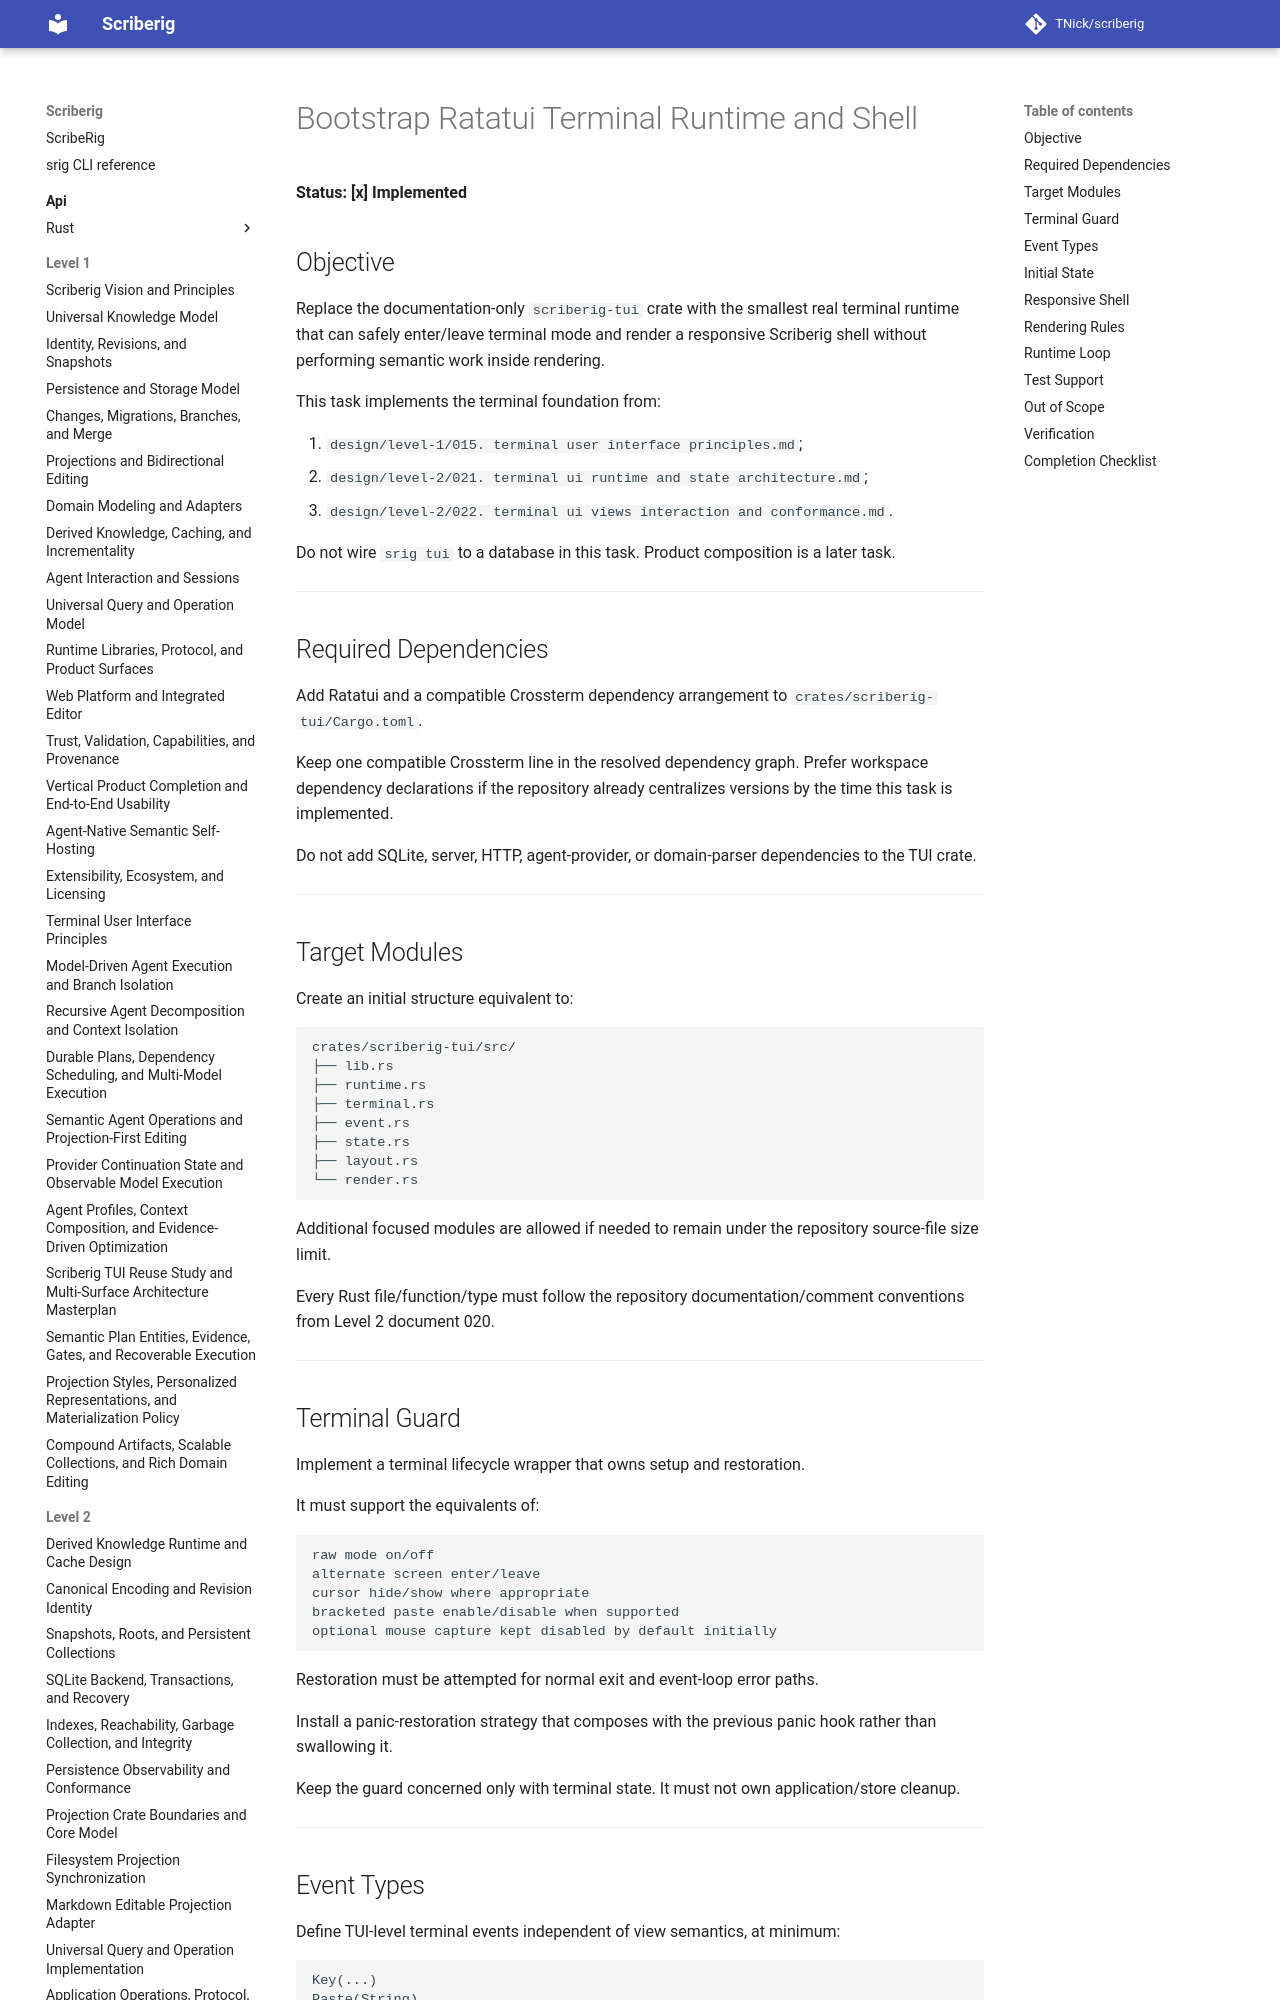

repository: TNick/scriberig · page: level-3/099. bootstrap ratatui terminal runtime and shell/index.html · generator: mkdocs

# Bootstrap Ratatui Terminal Runtime and Shell

**Status: [x] Implemented**

## Objective

Replace the documentation-only `scriberig-tui` crate with the smallest real terminal runtime that can safely enter/leave terminal mode and render a responsive Scriberig shell without performing semantic work inside rendering.

This task implements the terminal foundation from:

1. `design/level-1/015. terminal user interface principles.md`;
2. `design/level-2/021. terminal ui runtime and state architecture.md`;
3. `design/level-2/022. terminal ui views interaction and conformance.md`.

Do not wire `srig tui` to a database in this task. Product composition is a later task.

---
